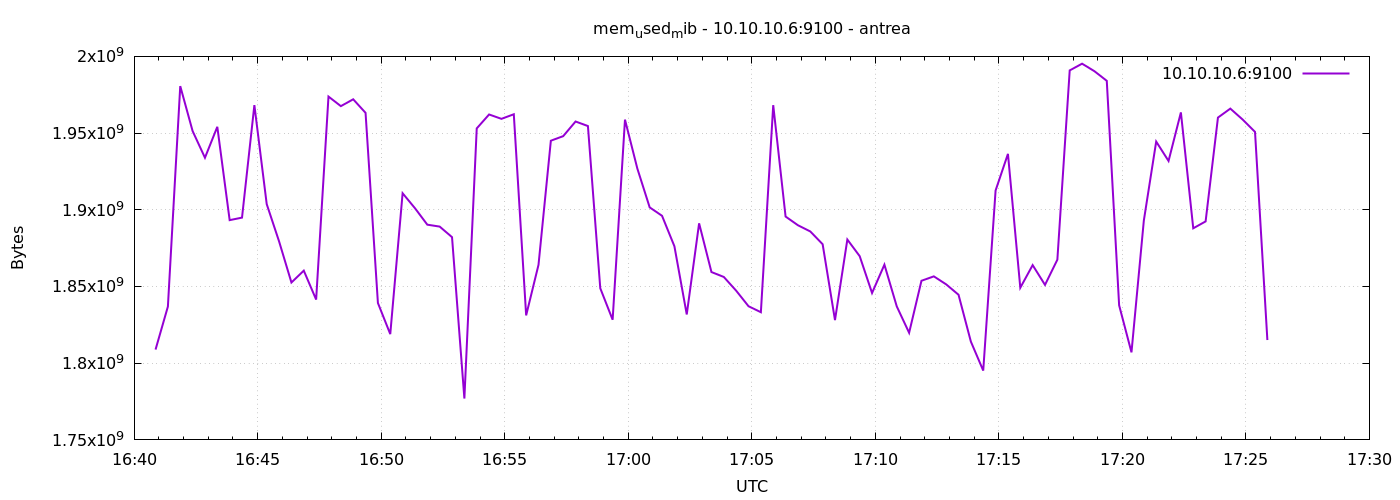

Source data for this figure (header and first rows):
1777308052	1808883712
1777308082	1836908544
1777308112	1980616704
1777308142	1951334400
1777308172	1933934592
1777308202	1954091008
1777308232	1893253120
1777308262	1894899712
1777308292	1968214016
1777308322	1903677440
1777308352	1879400448
1777308382	1852596224
1777308412	1860345856
1777308442	1841467392
1777308472	1973813248
1777308502	1967566848
1777308532	1972027392
1777308562	1963192320
1777308592	1839255552
1777308622	1818959872
1777308652	1910767616
1777308682	1901023232
1777308712	1890291712
1777308742	1889046528
1777308772	1882148864
1777308802	1776951296
1777308832	1953050624
1777308862	1962131456
1777308892	1959284736
1777308922	1962270720
1777308952	1831161856
1777308982	1864122368
1777309012	1945038848
1777309042	1948016640
1777309072	1957548032
1777309102	1954574336
1777309132	1848848384
1777309162	1828323328
1777309192	1958756352
1777309222	1926914048
1777309252	1901555712
1777309282	1896071168
1777309312	1876246528
1777309342	1831763968
1777309372	1891172352
1777309402	1859407872
1777309432	1856208896
1777309462	1847267328
1777309492	1837129728
1777309522	1833230336
1777309552	1968218112
1777309582	1895604224
1777309612	1889923072
1777309642	1885876224
1777309672	1877553152
1777309702	1828102144
1777309732	1880600576
1777309762	1869754368
1777309792	1845755904
1777309822	1864228864
1777309852	1837027328
... 30 more rows
